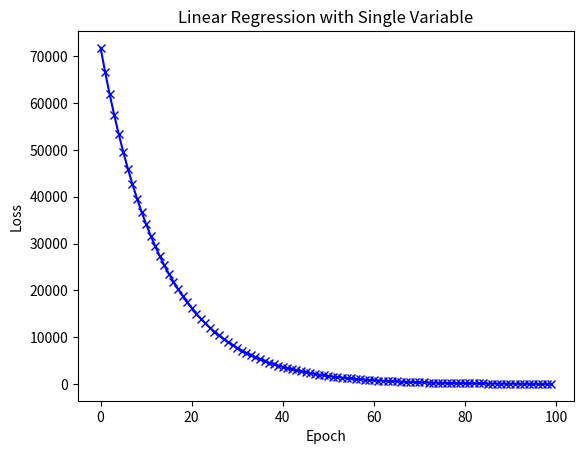

Reproduce this figure in Python.
# Linear regression with single variable: y= theta_0 + theta_1*x

import numpy as np
import matplotlib.pyplot as plt

####### Set hyperparameters #######
epoch = 100
learning_rate = 0.00001

####### Generate training data: assume that you got it from somewhere #######
m = 300
gt_theta_0 = 9.5
gt_theta_1 = 3.5
#intX = print(np.random.randint(low=1, high=100, size=m))
x = np.random.uniform(2.5, 100.5, size=(m,))
noise = np.random.uniform(-10, 10, size=(m,))
y = gt_theta_0 + gt_theta_1*x + noise

####### Implement the optimization algorithm (introduced in class) to get predicted theta_0 and theta_1 #######
theta_0 = 10
theta_1 = 10
loss = []

	##############Please write your code here#######
# h(theta) - predition 
def calc_loss(x,t0,t1,y) :
    return np.sum(((t0 + t1 * x ) - y)**2) / (2 * m)

for e in range(epoch) :
	delta_theta_0 = np.sum(((theta_0 + theta_1 * x ) - y) / m)
	delta_theta_1 = np.sum(x * ((theta_0 + theta_1 * x ) - y) / m)
    
	theta_0 -= delta_theta_0 * learning_rate
	theta_1 -= delta_theta_1 * learning_rate

	loss.append(calc_loss(x,theta_0,theta_1,y))
	##############Please write your code here#######


####### Show loss decreasing and print the ground-truth and predicted theta_0 and theta_1 #######
print('Ground-truth theta_0:' + str(gt_theta_0) + '\n')
print('Ground-truth theta_1:' + str(gt_theta_1) + '\n')
print('Predicted theta_0:' + str(theta_0) + '\n')
print('Predicted theta_1:' + str(theta_1) + '\n')
plt.plot(np.array(range(epoch)), loss, marker='x', color='b')
plt.xlabel('Epoch')
plt.ylabel('Loss')
plt.title('Linear Regression with Single Variable')
plt.show()







